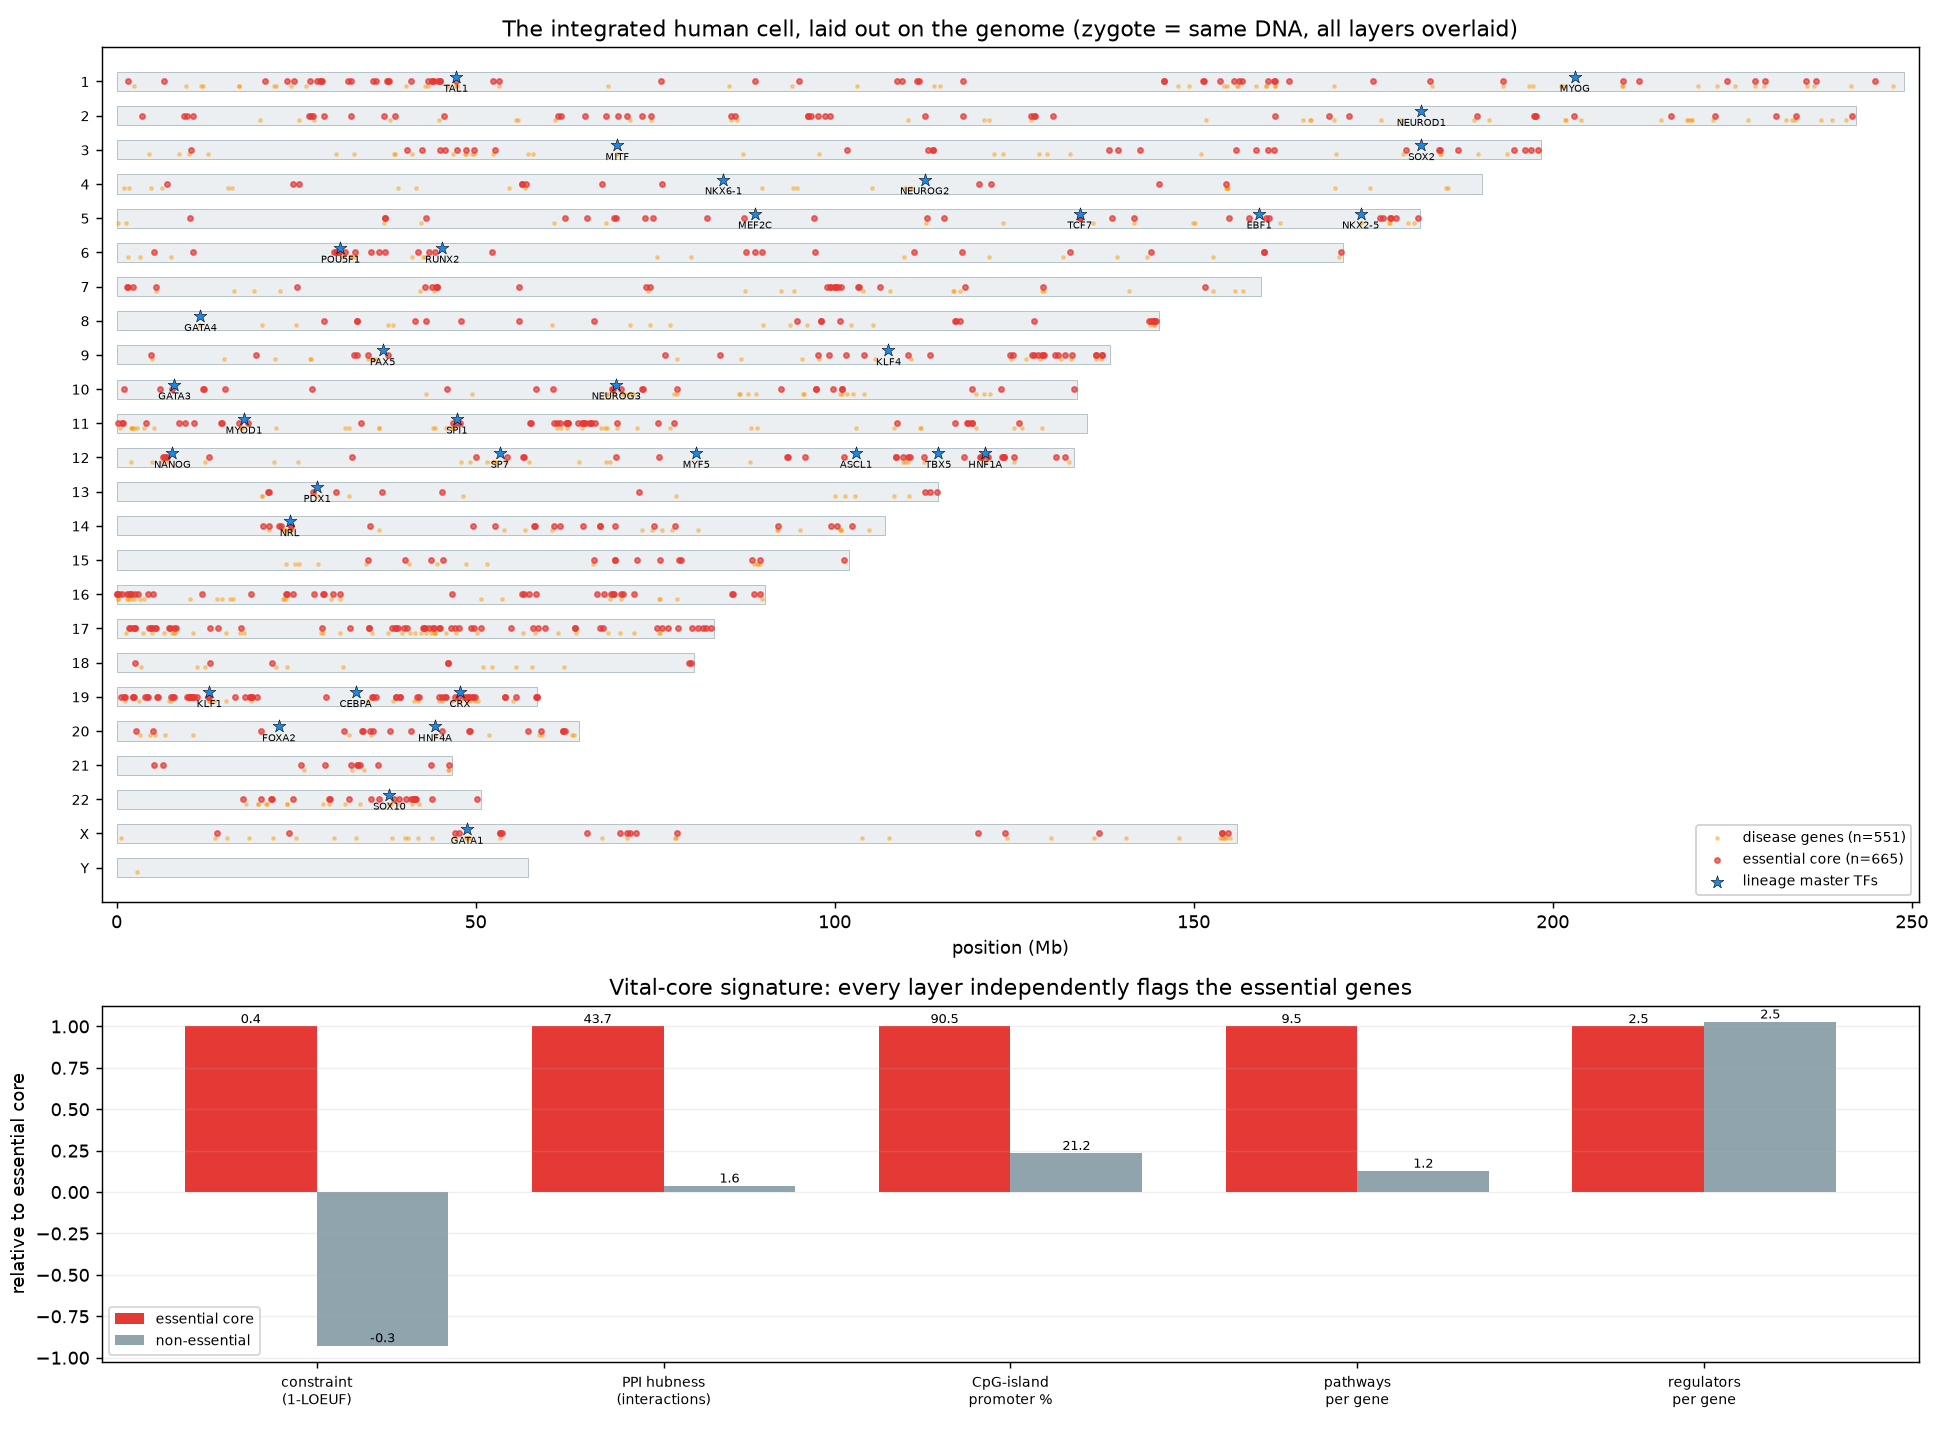

The table this chart was drawn from, first rows:
gene, chrom, tss, essential, loeuf, is_tf, regulon_out, regulators_in, ppi_degree, n_pathways, cpg_promoter, enhancers, n_diseases, lineage_master
-, , , , , 0, 0, 0, 0, 0, , , 9, 
A1BG, chr19, 58353492, , 1.208, 0, 0, 0, 3, 2, 0, 124, 0, 
A1BG-AS1, chr19, 58351969, , , 0, 0, 0, 0, 0, 0, 121, 0, 
A1CF, chr10, 50885675, , 0.88, 0, 0, 0, 4, 2, 0, 30, 0, 
A2M, chr12, 9116229, , 0.544, 0, 0, 27, 23, 4, 0, 64, 0, 
A2M-AS1, chr12, 9065176, , , 0, 0, 0, 0, 0, 1, 59, 0, 
A2ML1, chr12, 8822620, , 0.952, 0, 0, 1, 0, 0, 0, 81, 1, 
A2MP1, chr12, 9234207, , , 0, 0, 0, 0, 0, 0, 25, 0, 
A3GALT2, chr1, 33321098, , 1.764, 0, 0, 0, 0, 0, 0, 143, 0, 
A4GALT, chr22, 42721301, , 1.654, 0, 0, 1, 1, 1, 0, 166, 1, 
A4GNT, chr3, 138132390, , 0.739, 0, 0, 0, 0, 1, 0, 54, 0, 
AA06, chr17, 33533760, , , 0, 0, 0, 0, 0, 0, 49, 0, 
AAAS, chr12, 53321610, , 0.988, 0, 0, 0, 30, 32, 1, 99, 2, 
AACS, chr12, 125065434, , 1.088, 0, 0, 5, 2, 1, 1, 100, 0, 
AACSP1, chr5, 178818435, , , 0, 0, 0, 0, 0, 0, 59, 0, 
AADAC, chr3, 151814115, , 0.944, 0, 0, 0, 0, 1, 0, 67, 0, 
AADACL2, chr3, 151733926, , 1.652, 0, 0, 0, 0, 0, 0, 32, 0, 
AADACL2-AS1, chr3, 151928175, , , 0, 0, 0, 0, 0, 0, 95, 0, 
AADACL3, chr1, 12716109, , 1.701, 0, 0, 0, 0, 0, 0, 49, 0, 
AADACL4, chr1, 12644084, , 1.679, 0, 0, 0, 0, 0, 0, 105, 0, 
AADACP1, chr3, 151770455, , , 0, 0, 0, 0, 0, 0, 49, 0, 
AADAT, chr4, 170090387, , 0.508, 0, 0, 0, 2, 2, 1, 48, 0, 
AAED1, , , , 1.801, 0, 0, 0, 0, 0, , , 0, 
AAGAB, chr15, 67255198, , 1.037, 0, 0, 0, 0, 0, 1, 53, 2, 
AAK1, chr2, 69643739, , 0.129, 0, 0, 0, 8, 2, 1, 115, 0, 
AAMDC, chr11, 77821113, , 1.838, 0, 0, 0, 0, 0, 1, 48, 0, 
AAMP, chr2, 218270137, , 0.411, 0, 0, 0, 4, 4, 1, 166, 0, 
AANAT, chr17, 76453350, , 1.227, 0, 0, 22, 1, 1, 0, 188, 0, 
AAR2, chr20, 36236416, , 1.348, 0, 0, 3, 14, 0, 1, 73, 0, 
AARD, chr8, 116938206, , 1.103, 0, 0, 0, 0, 0, 1, 41, 0, 
AARS, , , 1, 0.617, 0, 0, 0, 0, 0, , , 0, 
AARS1, chr16, 70289506, , , 0, 0, 0, 1, 1, 1, 55, 6, 
AARS2, chr6, 44313347, , 0.835, 0, 0, 1, 1, 1, 1, 111, 2, 
AARSD1, chr17, 42964454, , 1.108, 0, 0, 0, 0, 0, 1, 86, 0, 
AASDH, chr4, 56387508, , 0.828, 0, 0, 0, 3, 0, 1, 52, 0, 
AASDHPPT, chr11, 106077661, , 0.717, 0, 0, 0, 1, 1, 1, 40, 0, 
AASS, chr7, 122144249, , 0.809, 0, 0, 0, 0, 1, 1, 40, 3, 
AATBC, chr21, 43812567, , , 0, 0, 0, 0, 0, 0, 154, 0, 
AATF, chr17, 36948953, , 1.065, 1, 5, 5, 66, 1, 1, 98, 0, 
AATK, chr17, 81166221, , 0.403, 0, 0, 0, 0, 0, 1, 176, 0, 
ABALON, chr20, 31721506, , , 0, 0, 0, 0, 0, 0, 148, 0, 
ABAT, chr16, 8674616, , 0.567, 0, 0, 0, 0, 1, 1, 98, 2, 
ABCA1, chr9, 104928155, , 0.486, 0, 0, 54, 7, 4, 1, 109, 4, 
ABCA10, chr17, 69244848, , 0.968, 0, 0, 0, 0, 1, 0, 33, 0, 
ABCA11P, chr4, 474209, , , 0, 0, 0, 0, 0, 1, 40, 0, 
ABCA12, chr2, 215138626, , 0.478, 0, 0, 5, 0, 2, 0, 33, 5, 
ABCA13, chr7, 48171457, , 1.035, 0, 0, 0, 0, 1, 0, 51, 0, 
ABCA17P, chr16, 2340921, , , 0, 0, 0, 0, 0, 0, 63, 0, 
ABCA2, chr9, 137028922, , 0.169, 0, 0, 5, 16, 1, 0, 187, 1, 
ABCA3, chr16, 2340728, , 0.501, 0, 0, 10, 0, 4, 0, 63, 4, 
ABCA4, chr1, 94121148, , 0.91, 0, 0, 4, 0, 4, 0, 116, 7, 
ABCA5, chr17, 69327133, , 0.838, 0, 0, 0, 0, 1, 1, 47, 2, 
ABCA6, chr17, 69141895, , 0.864, 0, 0, 0, 0, 2, 0, 56, 0, 
ABCA7, chr19, 1040106, , 1.067, 0, 0, 1, 1, 1, 1, 207, 1, 
ABCA8, chr17, 68955392, , 1.186, 0, 0, 0, 0, 1, 0, 46, 0, 
ABCA9, chr17, 69060927, , 1.07, 0, 0, 0, 0, 1, 0, 63, 0, 
ABCA9-AS1, chr17, 69004713, , , 0, 0, 0, 0, 0, 0, 41, 0, 
ABCB1, chr7, 87713323, , 0.473, 0, 0, 121, 1, 4, 0, 15, 2, 
ABCB10, chr1, 229558707, , 0.937, 0, 0, 1, 2, 1, 1, 80, 0, 
ABCB11, chr2, 169031324, , 0.638, 0, 0, 23, 0, 3, 0, 83, 4, 
... 30,033 more rows
